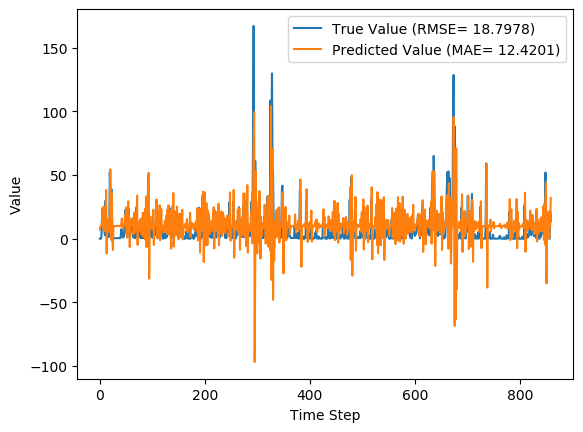

Source data for this figure (header and first rows):
y_true, y_pred, y_true_scaled, y_pred_scaled
0.0, 7.075, 0.0, 0.02607
0.03, 9.336, 0.0001106, 0.0344
0.0, 9.901, 0.0, 0.03648
1.27, 9.822, 0.00468, 0.03619
14.77, 11.2, 0.05443, 0.04127
11.29, 24.09, 0.0416, 0.08876
23.14, 9.394, 0.08527, 0.03462
16.18, 25.14, 0.05962, 0.09264
10.18, 7.433, 0.03751, 0.02739
4.47, 6.847, 0.01647, 0.02523
2.66, 6.002, 0.009802, 0.02212
30.03, 9.082, 0.1107, 0.03347
4.36, 38.17, 0.01607, 0.1407
0.47, -11.58, 0.001732, -0.04269
0.46, 6.448, 0.001695, 0.02376
1.85, 10.06, 0.006817, 0.03706
7.21, 11.44, 0.02657, 0.04217
1.38, 15.93, 0.005085, 0.05868
7.26, 5.201, 0.02675, 0.01917
52.03, 16.61, 0.1917, 0.0612
33.59, 54.39, 0.1238, 0.2004
18.75, 0.7443, 0.06909, 0.002743
38.99, -1.015, 0.1437, -0.003739
21.23, 35.74, 0.07823, 0.1317
1.1, -1.431, 0.004054, -0.005275
0.83, -8.927, 0.003059, -0.0329
0.39, 10.02, 0.001437, 0.03692
0.39, 9.595, 0.001437, 0.03536
0.39, 9.959, 0.001437, 0.0367
0.39, 9.946, 0.001437, 0.03665
0.39, 9.946, 0.001437, 0.03665
0.39, 9.946, 0.001437, 0.03665
0.39, 9.946, 0.001437, 0.03665
0.39, 9.946, 0.001437, 0.03665
0.39, 9.946, 0.001437, 0.03665
0.39, 9.946, 0.001437, 0.03665
0.44, 9.946, 0.001621, 0.03665
0.44, 10, 0.001621, 0.03685
0.39, 9.958, 0.001437, 0.03669
0.42, 9.906, 0.001548, 0.0365
2.28, 9.98, 0.008402, 0.03678
7.47, 11.93, 0.02753, 0.04397
4.85, 15.84, 0.01787, 0.05837
2.96, 8.756, 0.01091, 0.03226
0.83, 9.052, 0.003059, 0.03336
1.2, 8.331, 0.004422, 0.0307
1.73, 10.51, 0.006375, 0.03874
9.23, 10.71, 0.03401, 0.03945
11.41, 18.15, 0.04205, 0.06688
22.79, 14.24, 0.08398, 0.05247
14.76, 24.49, 0.05439, 0.09026
3.73, 6.173, 0.01375, 0.02275
3.04, 0.8468, 0.0112, 0.00312
21.32, 10.17, 0.07856, 0.03747
20.96, 29.43, 0.07724, 0.1085
23.2, 14.12, 0.08549, 0.05205
3.93, 17.02, 0.01448, 0.06271
0.92, -6.543, 0.00339, -0.02411
3.65, 7.542, 0.01345, 0.02779
7.13, 13.08, 0.02627, 0.04819
... 800 more rows
